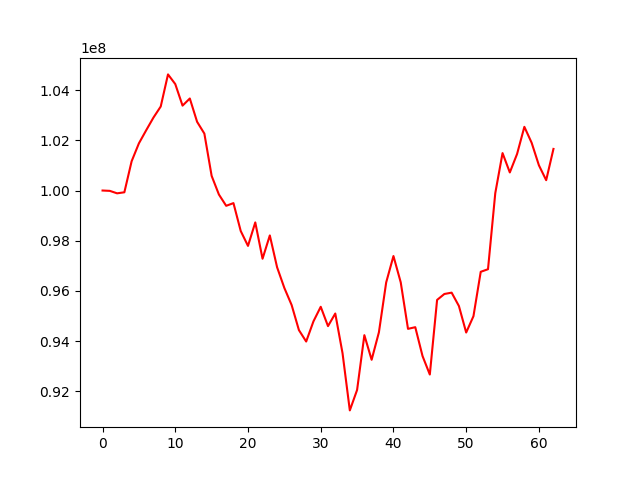

Data behind this chart, as committed beside it:
, 0
0, 100000000
1, 99986275
2, 99888047
3, 99929592
4, 101166852
5, 101880560
6, 102400951
7, 102907462
8, 103348382
9, 104627944
10, 104242412
11, 103383393
12, 103667585
13, 102739204
14, 102268897
15, 100584038
16, 99840641
17, 99390556
18, 99498216
19, 98386202
20, 97793142
21, 98728776
22, 97281514
23, 98210003
24, 96940968
25, 96115483
26, 95436129
27, 94437716
28, 93981469
29, 94785516
30, 95366453
31, 94595555
32, 95097924
33, 93513840
34, 91236713
35, 92051994
36, 94235568
37, 93254352
38, 94349239
39, 96336444
40, 97388426
41, 96340947
42, 94486507
43, 94553223
44, 93401217
45, 92666272
46, 95639934
47, 95876138
48, 95929650
49, 95397420
50, 94340438
51, 94991276
52, 96760339
53, 96863353
54, 99894214
55, 101491499
56, 100720469
57, 101458043
58, 102538166
59, 101903327
... 3 more rows
